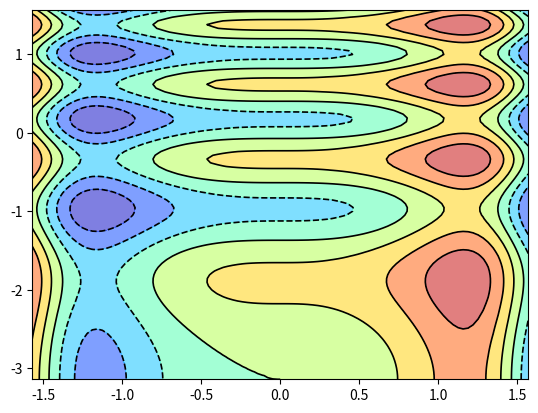

Here is the Python script that generated this plot:
import numpy as np 
import matplotlib.pyplot as plt

def f(x,y): return 0.5*np.sin(x**3) + 0.25*np.sin((y + np.pi)**2)

def my_mg(x,y):
    X = [x] * len(y)
    Y = np.array([y]*len(x))
    return X, Y.T

n = 100
x = np.linspace(-np.pi/2,np.pi/2,n)
y = np.linspace(-np.pi,np.pi/2,n)

X,Y = np.meshgrid(x,y)

Z = f(X,Y)

plt.contourf(X,Y,Z,cmap='jet', alpha=0.5)
plt.contour(X,Y,Z,  colors='black', linewidths=1.2)

plt.show()




